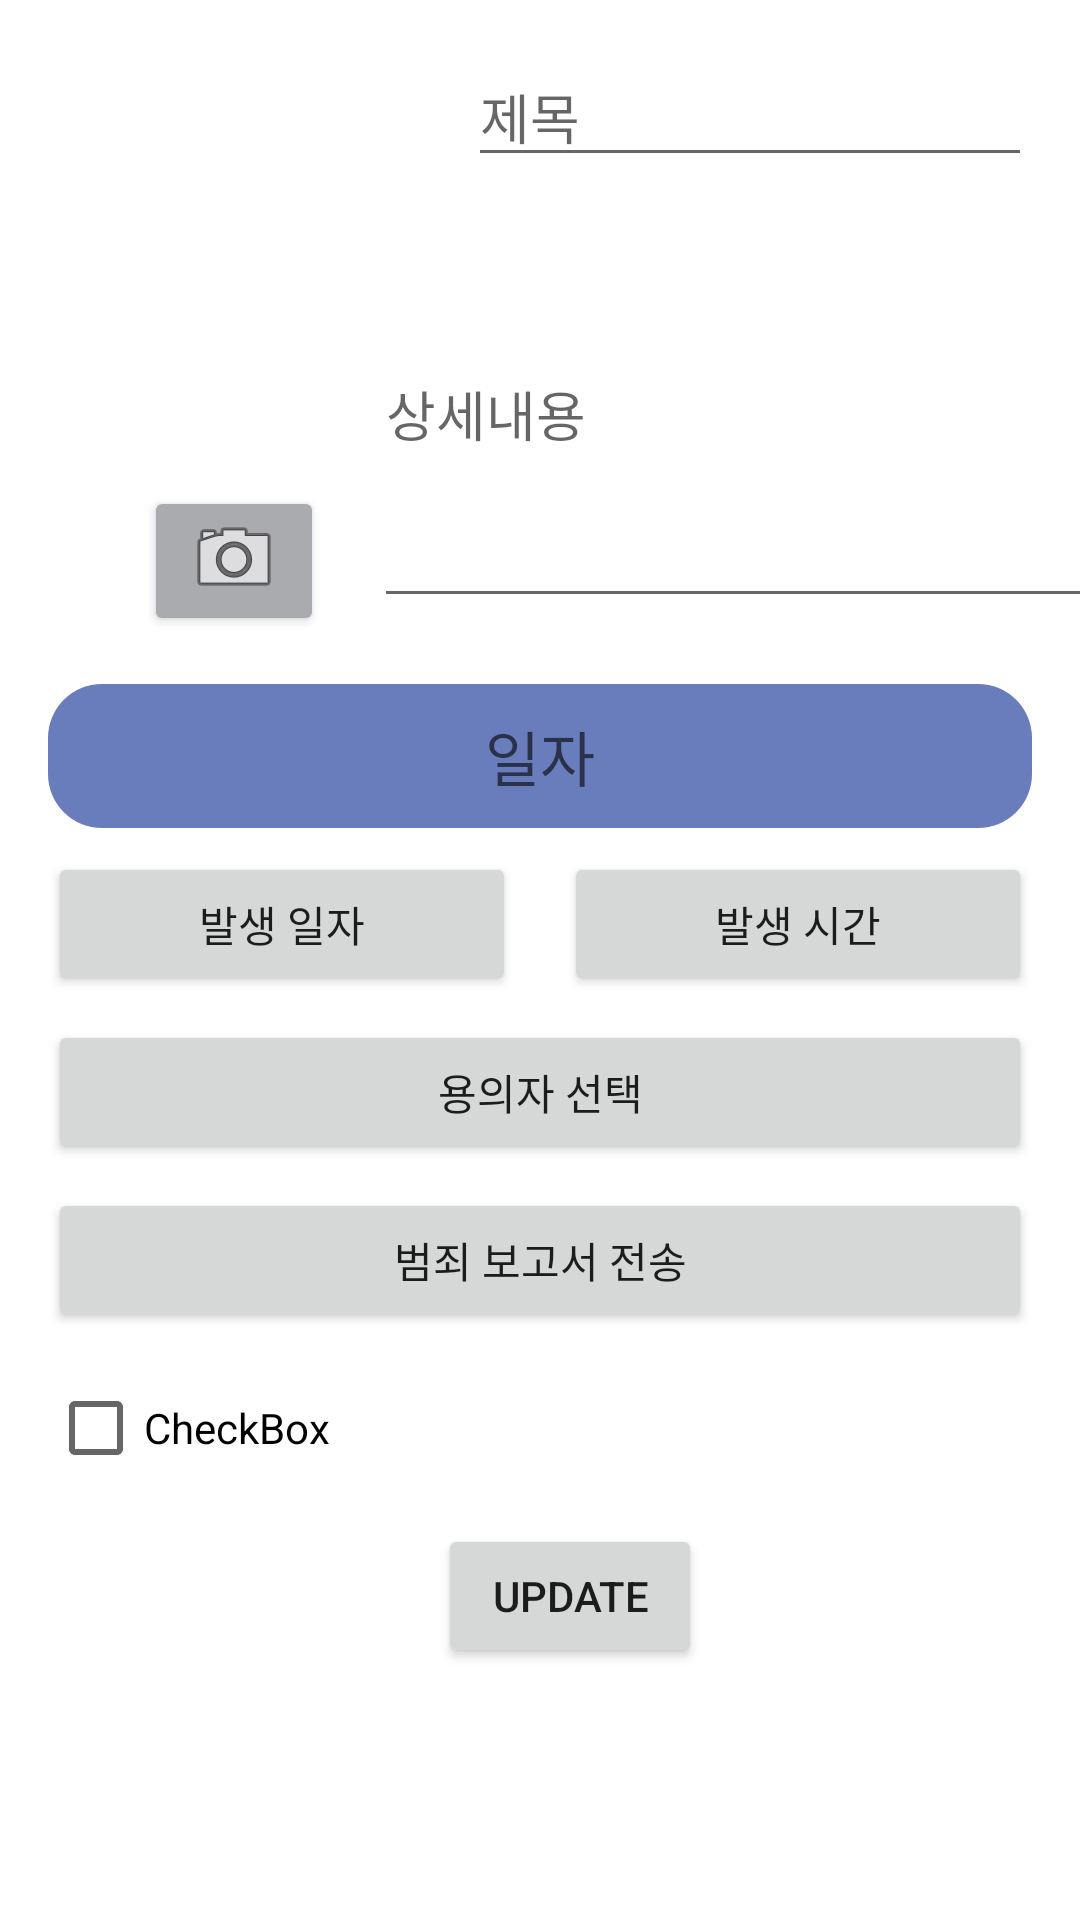

Layout XML and referenced resources for this Android screen:
<!-- AndroidManifest.xml: application theme Theme.CriminalIntentNav -->
<!-- res/layout/fragment_update.xml -->
<?xml version="1.0" encoding="utf-8"?>
<androidx.constraintlayout.widget.ConstraintLayout xmlns:android="http://schemas.android.com/apk/res/android"
    xmlns:app="http://schemas.android.com/apk/res-auto"
    xmlns:tools="http://schemas.android.com/tools"
    android:layout_width="match_parent"
    android:layout_height="match_parent"
    tools:context=".fragments.update.UpdateFragment">


    <LinearLayout
        android:id="@+id/linearLayout"
        android:layout_width="wrap_content"
        android:layout_height="wrap_content"
        android:layout_marginStart="8dp"
        android:orientation="vertical"
        app:layout_constraintStart_toStartOf="parent"
        app:layout_constraintTop_toTopOf="parent">

        <ImageView
            android:id="@+id/update_photo_iv"
            android:layout_width="140dp"
            android:layout_height="138dp"
            android:layout_gravity="center"
            android:layout_marginTop="16dp"
            android:background="@drawable/square_background_border_black"
            app:layout_constraintStart_toStartOf="parent"
            app:layout_constraintTop_toTopOf="parent"
            tools:src="@tools:sample/avatars" />

        <Button
            android:id="@+id/update_camera_button"
            android:layout_width="60dp"
            android:layout_height="50dp"
            android:layout_gravity="center"
            android:layout_marginTop="8dp"
            android:backgroundTint="@color/material_dynamic_neutral70"
            android:drawableBottom="@android:drawable/ic_menu_camera"
            app:layout_constraintStart_toStartOf="parent"
            app:layout_constraintTop_toBottomOf="@+id/imageView" />

    </LinearLayout>

    <EditText
        android:id="@+id/updateTitle_et"
        android:layout_width="0dp"
        android:layout_height="43dp"
        android:layout_marginStart="8dp"
        android:layout_marginTop="16dp"
        android:layout_marginEnd="16dp"
        android:autofillHints=""
        android:ems="10"
        android:hint="@string/crime_title_label"
        android:inputType="textPersonName"
        android:minHeight="48dp"
        app:layout_constraintEnd_toEndOf="parent"
        app:layout_constraintStart_toEndOf="@+id/linearLayout"
        app:layout_constraintTop_toTopOf="parent" />

    <TextView
        android:id="@+id/updateDate_Text"
        android:layout_width="0dp"
        android:layout_height="wrap_content"
        android:layout_marginLeft="16dp"
        android:layout_marginTop="16dp"
        android:layout_marginRight="16dp"
        android:autofillHints="발생 시간"
        android:background="@drawable/round"
        android:ems="10"
        android:gravity="center"
        android:hint="일자"
        android:inputType="date"
        android:minHeight="48dp"
        android:textSize="20dp"
        app:layout_constraintEnd_toEndOf="parent"
        app:layout_constraintStart_toStartOf="parent"
        app:layout_constraintTop_toBottomOf="@+id/linearLayout"
        tools:ignore="SpeakableTextPresentCheck" />

    <EditText
        android:id="@+id/updateContents_et"
        android:layout_width="251dp"
        android:layout_height="139dp"
        android:layout_marginStart="8dp"
        android:layout_marginTop="8dp"
        android:layout_marginEnd="16dp"
        android:autofillHints=""
        android:ems="10"
        android:hint="상세내용"
        android:inputType="textPersonName"
        android:minHeight="48dp"
        app:layout_constraintEnd_toEndOf="parent"
        app:layout_constraintStart_toEndOf="@+id/linearLayout"
        app:layout_constraintTop_toBottomOf="@+id/updateTitle_et" />

    <CheckBox
        android:id="@+id/updateIsSolved_CheckBox"
        android:layout_width="wrap_content"
        android:layout_height="wrap_content"
        android:layout_marginStart="16dp"
        android:layout_marginTop="8dp"
        android:text="CheckBox"
        app:layout_constraintStart_toStartOf="parent"
        app:layout_constraintTop_toBottomOf="@+id/update_report_button" />

    <Button
        android:id="@+id/update_button"
        android:layout_width="wrap_content"
        android:layout_height="wrap_content"
        android:layout_marginTop="8dp"
        android:text="update"
        app:layout_constraintEnd_toEndOf="parent"
        app:layout_constraintHorizontal_bias="0.537"
        app:layout_constraintStart_toStartOf="parent"
        app:layout_constraintTop_toBottomOf="@+id/updateIsSolved_CheckBox" />

    <LinearLayout
        android:id="@+id/button_layout"
        android:layout_width="0dp"
        android:layout_height="wrap_content"
        android:layout_marginStart="16dp"
        android:layout_marginTop="8dp"
        android:layout_marginEnd="16dp"
        android:orientation="horizontal"
        app:layout_constraintEnd_toEndOf="parent"
        app:layout_constraintHorizontal_bias="0.0"
        app:layout_constraintStart_toStartOf="parent"
        app:layout_constraintTop_toBottomOf="@+id/updateDate_Text">

        <Button
            android:id="@+id/updateDate_button"
            android:layout_width="wrap_content"
            android:layout_height="wrap_content"
            android:layout_centerInParent="false"
            android:layout_marginRight="16dp"
            android:layout_weight="1"
            android:text="발생 일자" />

        <Button
            android:id="@+id/updateTime_button"
            android:layout_width="wrap_content"
            android:layout_height="wrap_content"
            android:layout_centerInParent="true"
            android:layout_weight="1"
            android:text="발생 시간" />
    </LinearLayout>

    <Button
        android:id="@+id/update_suspect_button"
        android:layout_width="match_parent"
        android:layout_height="wrap_content"
        android:layout_marginStart="16dp"
        android:layout_marginTop="8dp"
        android:layout_marginEnd="16dp"
        android:text="@string/crime_suspect_text"
        app:layout_constraintEnd_toEndOf="parent"
        app:layout_constraintHorizontal_bias="0.0"
        app:layout_constraintStart_toStartOf="parent"
        app:layout_constraintTop_toBottomOf="@+id/button_layout" />

    <Button
        android:id="@+id/update_report_button"
        android:layout_width="0dp"
        android:layout_height="wrap_content"
        android:layout_marginStart="16dp"
        android:layout_marginTop="8dp"
        android:layout_marginEnd="16dp"
        android:text="@string/send_report"
        app:layout_constraintEnd_toEndOf="parent"
        app:layout_constraintHorizontal_bias="1.0"
        app:layout_constraintStart_toStartOf="parent"
        app:layout_constraintTop_toBottomOf="@+id/update_suspect_button" />

</androidx.constraintlayout.widget.ConstraintLayout>
<!-- resources referenced by this layout -->
<resources>
  <!-- drawable round (drawable) -->
  <?xml version="1.0" encoding="utf-8"?>
  <shape xmlns:android="http://schemas.android.com/apk/res/android">
      <solid android:color="#697DBC"/>
      <corners
          android:topLeftRadius="18dp"
          android:topRightRadius="18dp"
          android:bottomLeftRadius="18dp"
          android:bottomRightRadius="18dp"/>
  </shape>
  <string name="crime_suspect_text">용의자 선택</string>
  <string name="crime_title_label">제목</string>
  <string name="send_report">범죄 보고서 전송</string>
  <style name="Theme.CriminalIntentNav" parent="Theme.MaterialComponents.DayNight.DarkActionBar">
          
          <item name="colorPrimary">@color/purple_500</item>
          <item name="colorPrimaryVariant">@color/purple_700</item>
          <item name="colorOnPrimary">@color/white</item>
          
          <item name="colorSecondary">@color/teal_200</item>
          <item name="colorSecondaryVariant">@color/teal_700</item>
          <item name="colorOnSecondary">@color/black</item>
          
          <item name="android:statusBarColor" tools:targetApi="l">?attr/colorPrimaryVariant</item>
          
      </style>
  <!-- not gathered from this repository: default colours our renderer supplied (Android Studio template values) -->
  <color name="purple_500">#FF6200EE</color>
  <color name="purple_700">#FF3700B3</color>
  <color name="teal_200">#FF03DAC5</color>
  <color name="teal_700">#FF018786</color>
  <color name="black">#FF000000</color>
  <color name="white">#FFFFFFFF</color>
</resources>
